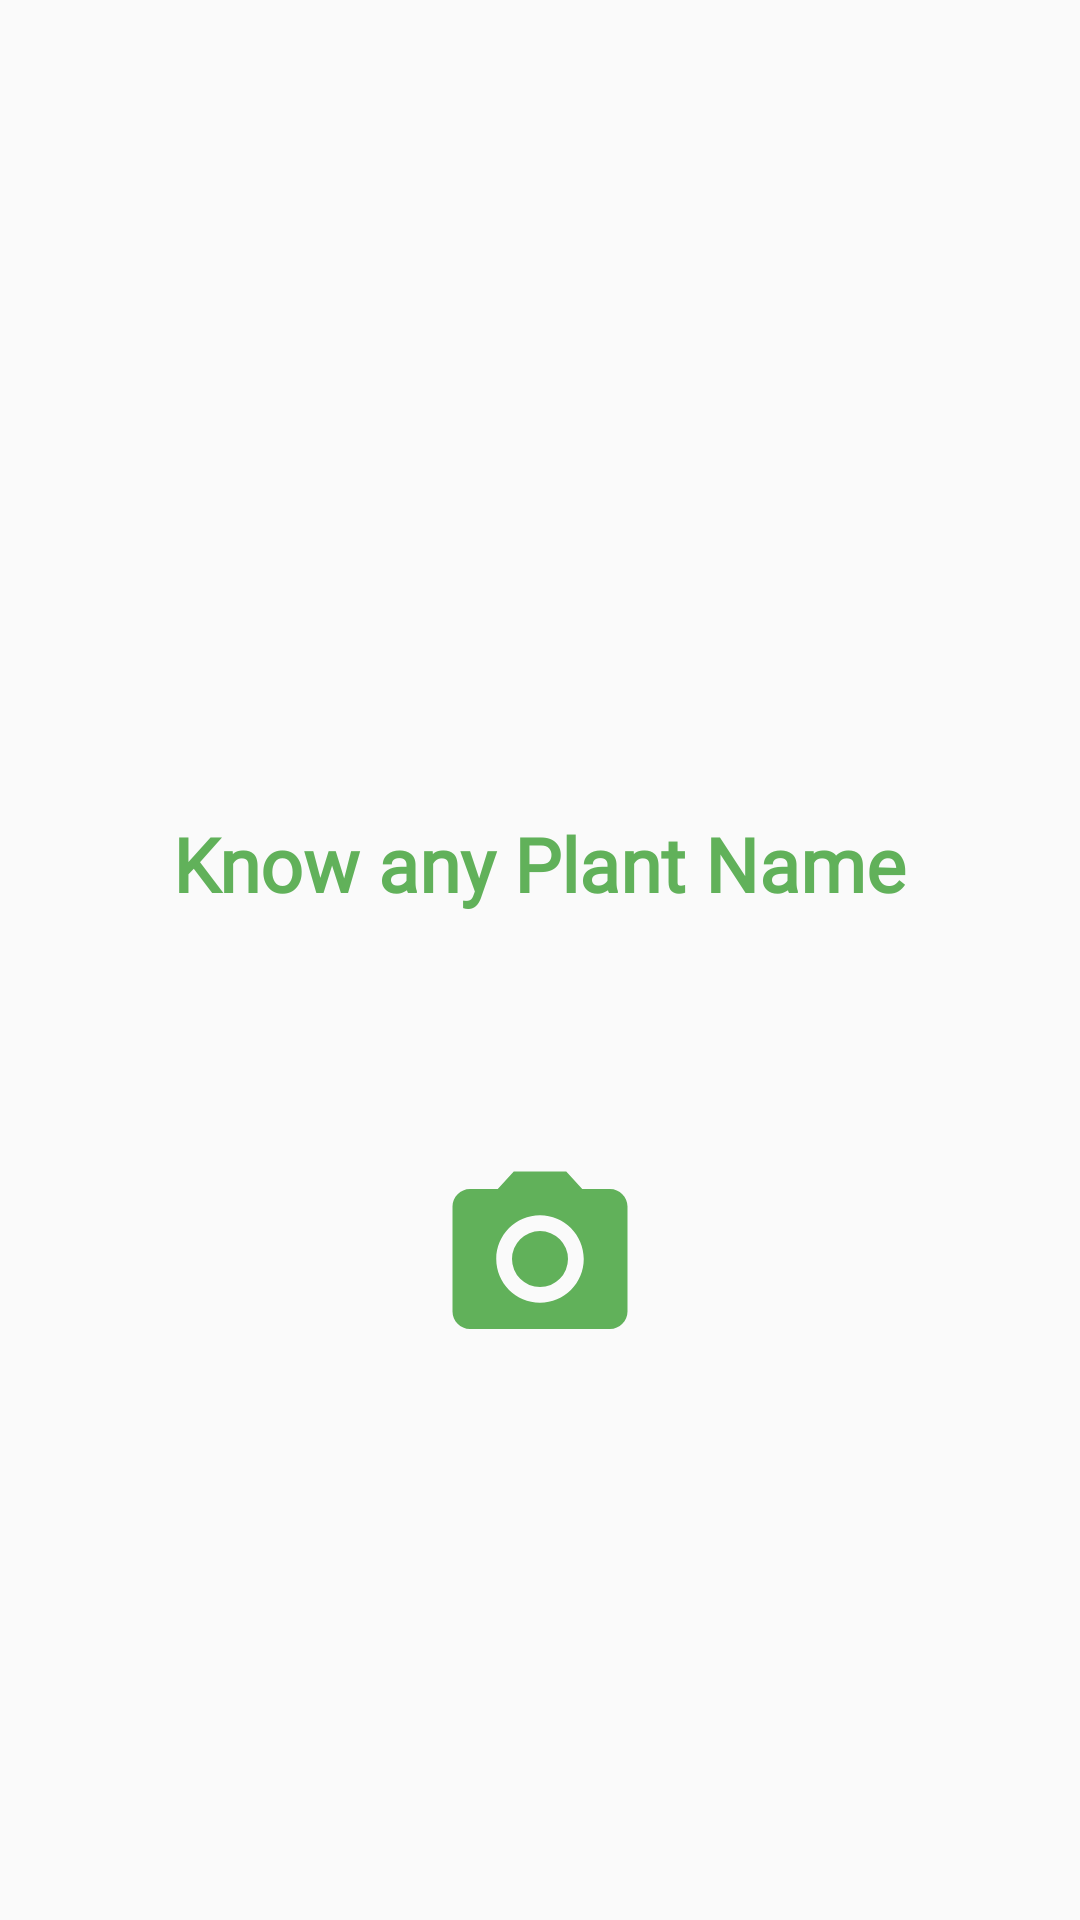

Layout XML and referenced resources for this Android screen:
<!-- AndroidManifest.xml: application theme Theme.HomeGardening -->
<!-- res/layout/fragment_identify_plant.xml -->
<?xml version="1.0" encoding="utf-8"?>
<LinearLayout xmlns:android="http://schemas.android.com/apk/res/android"
    xmlns:tools="http://schemas.android.com/tools"
    android:layout_width="match_parent"
    android:layout_height="match_parent"
    android:orientation="vertical"
    android:weightSum="10"
    tools:context=".IdentifyPlantFragment">

    <LinearLayout
        android:layout_width="match_parent"
        android:layout_height="0dp"
        android:layout_weight="9">
        <RelativeLayout
            android:layout_width="match_parent"
            android:layout_height="match_parent">
            <TextView
                android:layout_width="wrap_content"
                android:layout_height="wrap_content"
                android:text="Know any Plant Name"
                android:layout_centerInParent="true"
                android:fontFamily="@font/madera_light"
                android:id="@+id/infotv"
                android:textColor="#61b15a"
                android:textSize="25sp"
                android:textStyle="bold"/>
            <ImageView
                android:layout_width="70dp"
                android:layout_height="70dp"
                android:src="@drawable/ic_baseline_camera"
                android:layout_centerInParent="true"
                android:layout_below="@id/infotv"
                android:layout_marginTop="80dp"
                android:id="@+id/camIV"/>
        </RelativeLayout>
    </LinearLayout>

</LinearLayout>
<!-- resources referenced by this layout -->
<resources>
  <!-- drawable ic_baseline_camera (drawable) -->
  <vector android:height="24dp" android:tint="#61B15A"
      android:viewportHeight="24" android:viewportWidth="24"
      android:width="24dp" xmlns:android="http://schemas.android.com/apk/res/android">
      <path android:fillColor="@android:color/white" android:pathData="M12,12m-3.2,0a3.2,3.2 0,1 1,6.4 0a3.2,3.2 0,1 1,-6.4 0"/>
      <path android:fillColor="@android:color/white" android:pathData="M9,2L7.17,4L4,4c-1.1,0 -2,0.9 -2,2v12c0,1.1 0.9,2 2,2h16c1.1,0 2,-0.9 2,-2L22,6c0,-1.1 -0.9,-2 -2,-2h-3.17L15,2L9,2zM12,17c-2.76,0 -5,-2.24 -5,-5s2.24,-5 5,-5 5,2.24 5,5 -2.24,5 -5,5z"/>
  </vector>
  <style name="Theme.HomeGardening" parent="Theme.AppCompat.DayNight.NoActionBar">
          
          <item name="colorPrimary">@color/purple_500</item>
          <item name="colorPrimaryVariant">@color/purple_700</item>
          <item name="colorOnPrimary">@color/white</item>
          
          <item name="colorSecondary">@color/teal_200</item>
          <item name="colorSecondaryVariant">@color/teal_700</item>
          <item name="colorOnSecondary">@color/black</item>
          
          <item name="android:statusBarColor" tools:targetApi="l">?attr/colorPrimaryVariant</item>
          
      </style>
  <color name="purple_500">#FF6200EE</color>
  <color name="purple_700">#61B15A</color>
  <color name="white">#FFFFFFFF</color>
  <color name="teal_200">#FF03DAC5</color>
  <color name="teal_700">#FF018786</color>
  <color name="black">#FF000000</color>
</resources>
